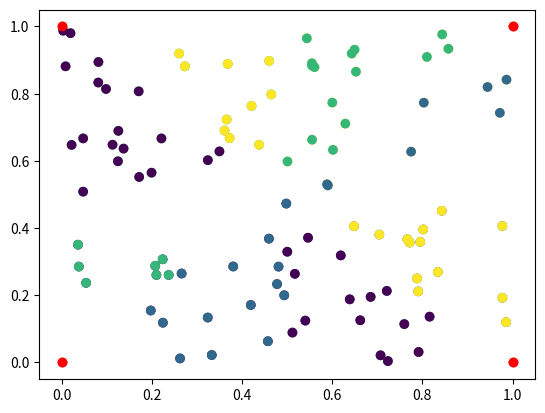

Write Python code to recreate this figure.
import numpy as np
import matplotlib.pyplot as plt

# Assume 'people' and 'points' are numpy arrays holding the positions
# of people and gathering points, respectively.
# Each row of the array represents the (x, y) coordinates of a person/point.
# For instance:
people = np.random.rand(100, 2)  # 100 people in random positions
points = np.array([[0, 0], [1, 0], [0, 1], [1, 1]])  # 4 gathering points

# Compute the squared Euclidean distance from each person to each point.
# We use '[:, np.newaxis, :]' to add an extra dimension to the arrays,
# so that broadcasting works when we subtract them.
squared_distances = np.sum((people[:, np.newaxis, :] - points[np.newaxis, :, :]) ** 2, axis=-1)

# Use argsort to find the indices of the nearest and second nearest points.
nearest_indices = np.argsort(squared_distances, axis=1)[:, :2]
# It could be done faster with 'np.argpartition', and then sorting the two nearest points.
# nearest_indices = np.argpartition(squared_distances, 2, axis=1)[:, :2]
# nearest_indices = np.sort(nearest_indices, axis=1)

# 'nearest_indices[i, j]' gives the index in 'points' of the j-th nearest point to the i-th person.
# print(nearest_indices)

# plot the points and people with a label for the nearest gathering point
plt.scatter(people[:, 0], people[:, 1], c=nearest_indices[:, 0])
plt.scatter(points[:, 0], points[:, 1], c='red')
plt.show()

# plot the points and people with a label for the second nearest gathering point
plt.scatter(people[:, 0], people[:, 1], c=nearest_indices[:, 1])
plt.scatter(points[:, 0], points[:, 1], c='red')
plt.show()
